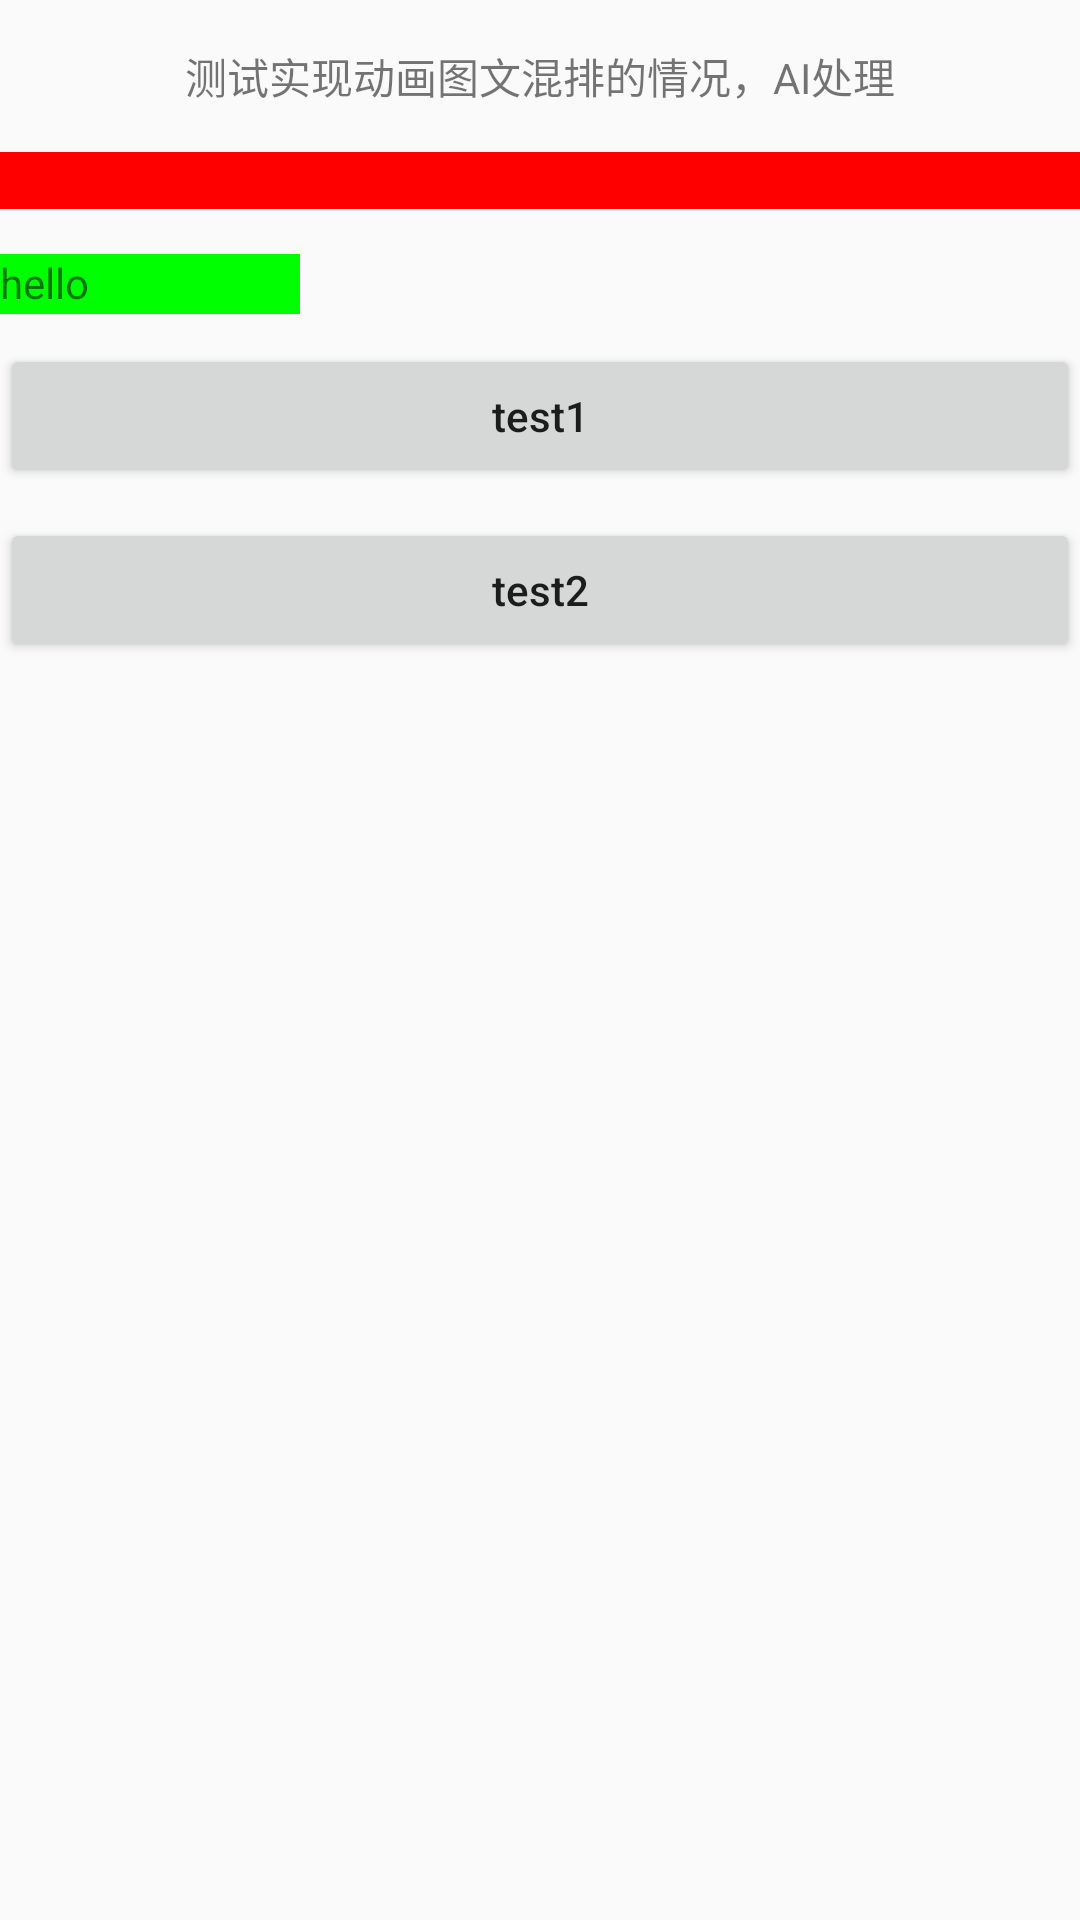

Here is an Android app screen rendered from its layout file. Give the layout XML and the strings, colors and styles it references.
<!-- AndroidManifest.xml: application theme AppTheme -->
<!-- res/layout/activity_test16.xml -->
<?xml version="1.0" encoding="utf-8"?>
<LinearLayout xmlns:android="http://schemas.android.com/apk/res/android"
    android:layout_width="match_parent"
    android:layout_height="match_parent"
    android:orientation="vertical">

    <TextView
        android:id="@+id/tv_title"
        android:layout_width="match_parent"
        android:layout_height="wrap_content"
        android:gravity="center"
        android:layout_marginTop="15dp"
        android:text="测试实现动画图文混排的情况，AI处理"/>

    <TextView
        android:id="@+id/tv_test"
        android:layout_width="match_parent"
        android:layout_height="wrap_content"
        android:gravity="left"
        android:textSize="14sp"
        android:background="#ffff0000"
        android:layout_marginTop="15dp" />

    <TextView
        android:id="@+id/tv_test1"
        android:layout_width="100dp"
        android:layout_height="20dp"
        android:background="#ff00ff00"
        android:gravity="left"
        android:textSize="14sp"
        android:layout_marginTop="15dp"
        android:text="hello" />

    <Button
        android:id="@+id/btn_test1"
        android:layout_width="match_parent"
        android:layout_height="wrap_content"
        android:textAllCaps="false"
        android:gravity="center"
        android:text="test1"
        android:onClick="onTest1"
        android:layout_marginTop="10dp" />

    <Button
        android:id="@+id/btn_test2"
        android:layout_width="match_parent"
        android:layout_height="wrap_content"
        android:textAllCaps="false"
        android:gravity="center"
        android:text="test2"
        android:onClick="onTest2"
        android:layout_marginTop="10dp" />

</LinearLayout>
<!-- resources referenced by this layout -->
<resources>
  <style name="AppTheme" parent="Theme.AppCompat.Light.DarkActionBar">
          
          <item name="colorPrimary">@color/colorPrimary</item>
          <item name="colorPrimaryDark">@color/colorPrimaryDark</item>
          <item name="colorAccent">@color/colorAccent</item>
      </style>
  <color name="colorPrimary">#6200EE</color>
  <color name="colorPrimaryDark">#3700B3</color>
  <color name="colorAccent">#03DAC5</color>
</resources>
